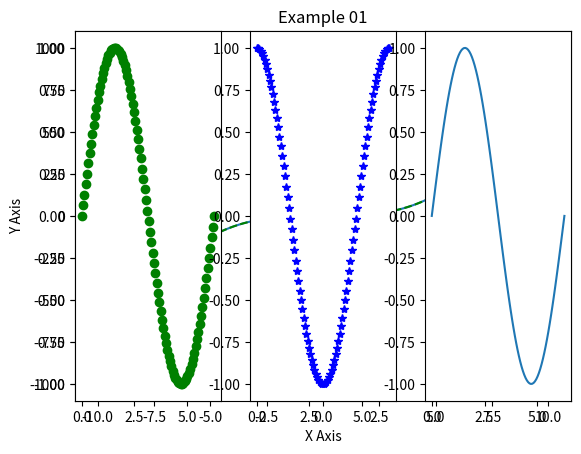
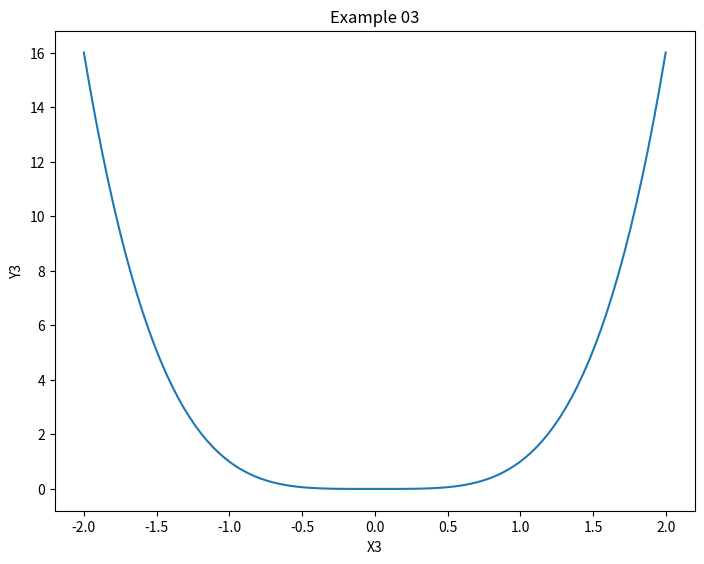
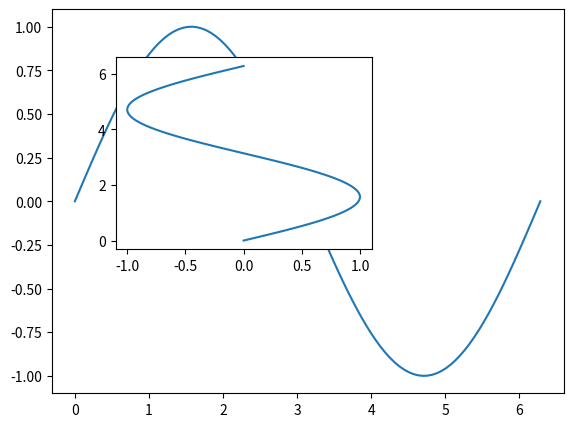
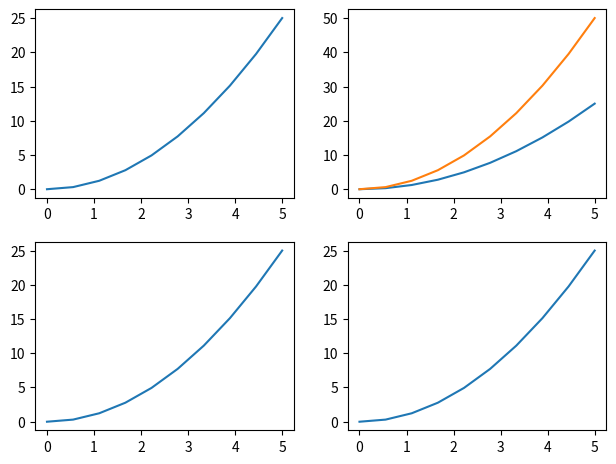
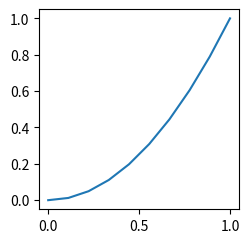
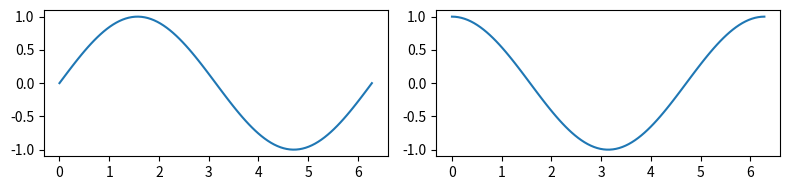
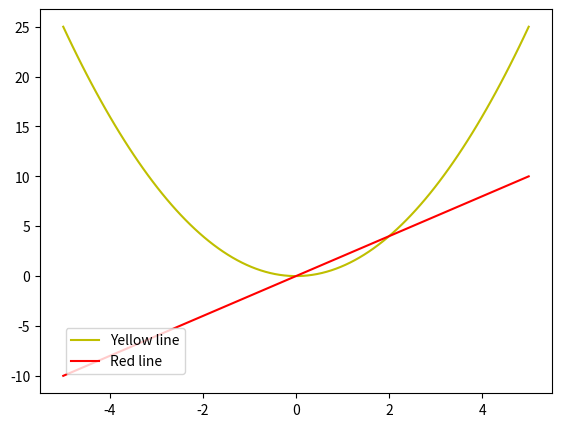
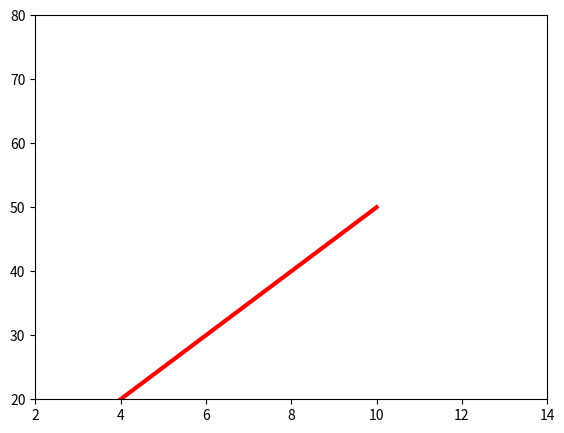

Python code for these plots, in order:
import matplotlib.pyplot as plt

import numpy as np

x1 = np.linspace(-10,10,100)
y1 = x1 ** 3

plt.plot(x1, y1)
plt.show()

plt.plot(x1, y1, 'g--')
plt.xlabel('X Axis')
plt.ylabel('Y Axis')
plt.title("Example 01")
plt.show()

x2 = np.linspace(0, 2 * np.pi, 100)
y21 = np.sin(x2)
y22 = np.cos(x2)
plt.subplot(1, 3, 1) # (1 row, 3 columns, plot #1)
plt.plot(x2, y21, 'go')
plt.subplot(1, 3, 2) # (1 row, 3 columns, plot #2)
plt.plot(x2, y22, 'b*')
plt.subplot(1, 3, 3) # (1 row, 3 columns, plot #3)
plt.plot(x2, y21)
plt.show()

x3 = np.linspace(-2, 2, 100)
y3 = x3 ** 4
figure3 = plt.figure()
axes = figure3.add_axes([0.8, 0.8, 1, 1])
axes.plot(x3, y3)
axes.set_xlabel('X3')
axes.set_ylabel('Y3')
axes.set_title("Example 03")
plt.show()

# add_axes([left, bottom, width, height])

figure4 = plt.figure()
axes41 = figure4.add_axes([0.1, 0.1, 0.8, 0.8])
axes42 = figure4.add_axes([0.2, 0.4, 0.4, 0.4])
x4 = np.linspace(0, 2 * np.pi, 100)
y4 = np.sin(x4)
axes41.plot(x4, y4)
axes42.plot(y4, x4)
plt.show()

figure5, axes5 = plt.subplots(2, 2)
plt.tight_layout()
plt.show()

x5 = np.linspace(0, 5, 10)
y5 = x5 ** 2
for ax in axes5.flat:
    ax.plot(x5, y5)
figure5

axes5

axes5[0,1].plot(x5, 2 * y5)
figure5

figure61 = plt.figure(figsize = (2, 2))
axes61 = figure61.add_axes([0.1, 0.1, 1, 1])
x61 = np.linspace(0, 1, 10)
y61 = x61 ** 2
axes61.plot(x61, y61)

figure62, axes62 = plt.subplots(1, 2, figsize = (8, 2))
x62 = np.linspace(0, 2 * np.pi, 100)
y62 = np.sin(x62)
y63 = np.cos(x62)
axes62[0].plot(x62, y62)
axes62[1].plot(x62, y63)
plt.tight_layout()

figure62.savefig("figure62.jpg", dpi=100)

figure7 = plt.figure()
axes7 = figure7.add_axes([0.1, 0.1, 0.8, 0.8])
x7 = np.linspace(-5, 5, 100)
y71 = x7 ** 2
y72 = 2 * x7
axes7.plot(x7, y71, 'y', label='Yellow line')
axes7.plot(x7, y72, 'r', label='Red line')
# axes7.legend(loc = 5)
# Possible loc values
# 0 => 'best' (only implemented for axes legends);
# 1 => 'upper right';
# 2 => 'upper left';
# 3 => 'lower left';
# 4 => 'lower right';
# 5 => 'center right';
# 6 => 'center left';
# 7 => 'center right';
# 8 => 'lower center';
# 9 => 'upper center';
# 10 => 'center';
# tuple => (left, bottom)

axes7.legend(loc = (0.05, 0.05))

x8 = np.linspace(0, 10, 20)
y81 = x8 * 5
y82 = x8 ** 10

figure8 = plt.figure()
axes8 = figure8.add_axes([0.1, 0.1, 0.8, 0.8])
axes8.plot(x8, y81, color='red', linewidth=3, alpha=1, linestyle='-')
axes8.plot(x8, y82, color='#000000', lw=3, alpha=0.7, ls='-.', marker='*', markersize=10)
axes8.set_xlim([2, 14])
axes8.set_ylim([20, 80])
# linestyle options => ["-", "--","-.", ":"]